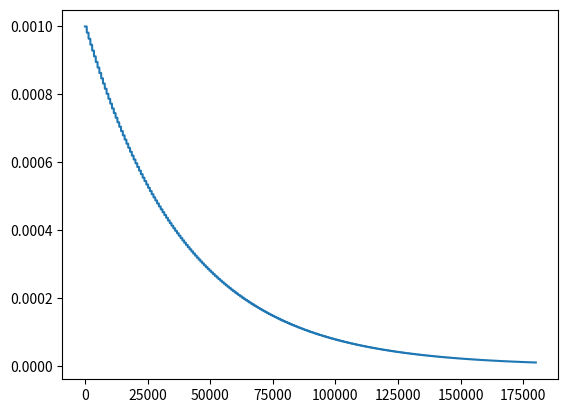

Source code (Python):
import math
import matplotlib.pyplot as plt
import seaborn as sns
import numpy as np

steps = 720
x = np.arange(0, 250*steps, dtype=float)
y = np.zeros_like(x)
lr = 0.001
rate = math.exp(math.log(1e-5/lr)*(steps/250/720))

print('rate: {}'.format(rate))

it = np.nditer(x, flags=['f_index'])
while not it.finished:
    y[it.index] = lr * pow(rate, math.floor(it[0]/steps))
    it.iternext()

plt.plot(x, y)
plt.show()

